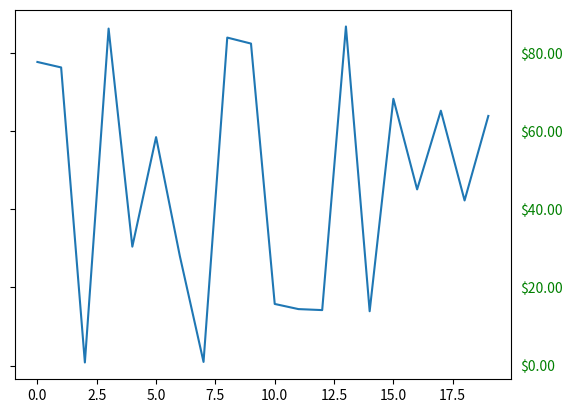

Write Python code to recreate this figure.
import numpy as np
import matplotlib.pyplot as plt
import matplotlib.ticker as ticker


def DollarTickShow(nparray = 100*np.random.rand(20)):
    # Fixing random state for reproducibility
    np.random.seed(19680801)

    fig, ax = plt.subplots()
    ax.plot(nparray)

    formatter = ticker.FormatStrFormatter('$%1.2f')
    ax.yaxis.set_major_formatter(formatter)

    for tick in ax.yaxis.get_major_ticks():
        tick.label1.set_visible(False)
        tick.label2.set_visible(True)
        tick.label2.set_color('green')

    plt.show()

if __name__ == '__main__':

    DollarTickShow()